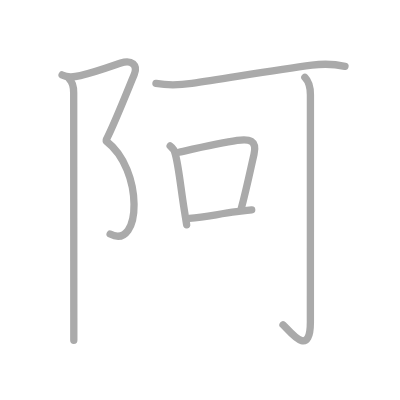
t = 0.00 s
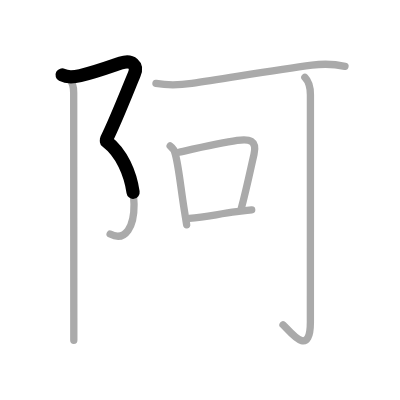
t = 1.50 s
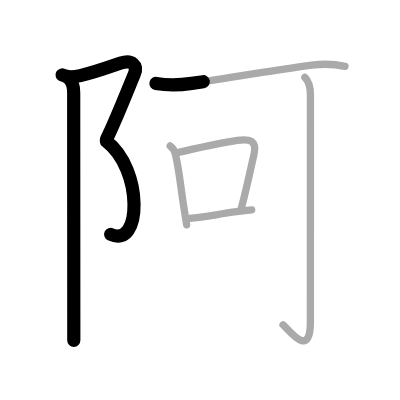
t = 3.25 s
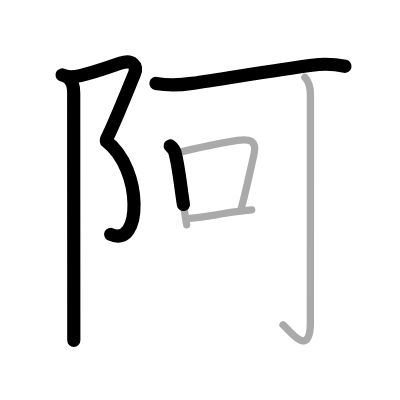
t = 4.75 s
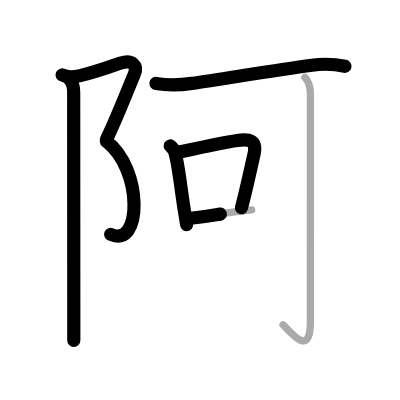
t = 6.50 s
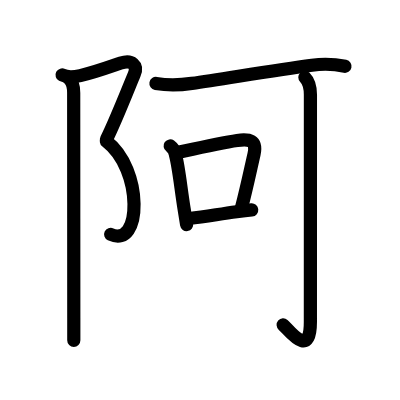
t = 8.00 s

The animated SVG that drew these frames (rendered in a browser with its animation timeline set to each time). Animation: 8 SMIL elements (animate=8); one cycle of 8.00 s.

<?xml version="1.0" standalone="no"?>
<!DOCTYPE svg PUBLIC "-//W3C//DTD SVG 1.1//EN"   "http://www.w3.org/Graphics/SVG/1.1/DTD/svg11.dtd">
<svg width="400px" height="400px"  version="1.1" xmlns="http://www.w3.org/2000/svg">
  <defs>
    <marker id="Triangle" viewBox="0 0 10 10" refX="0" refY="5" markerUnits="strokeWidth" markerWidth="3" style="stroke-opacity:0%;fill:#aaaaaa;" markerHeight="2" orient="auto">
      <path d="M 0 0 L 10 5 L 0 10 z" />
    </marker>
    
    <marker id="Arrow" viewBox="0 0 10 10" refX="5" refY="5" markerUnits="strokeWidth" markerWidth="1.8" style="stroke-opacity:0%;fill:#770000;" markerHeight="2" orient="auto">
      <path d="M 0 4 L 6 4 L 4 1 L 10 5 L 4 9 L 6 6 L 0 6 z" />
        <circle cx="5" cy="5" r="5" />
      </marker>
    
    <marker id="TriangleRed" viewBox="0 0 10 10" refX="0" refY="5" markerUnits="strokeWidth" markerWidth="3" style="stroke-opacity:0%;fill:#CC0000;" markerHeight="2" orient="auto">
      <path d="M 0 0 L 10 5 L 0 10 z" />
    </marker>
    
    <marker id="ArrowRed" viewBox="0 0 10 10" refX="5" refY="5" markerUnits="strokeWidth" markerWidth="1.8" style="stroke-opacity:0%;fill:#CC0000;" markerHeight="2" orient="auto">
      <path d="M 0 4 L 6 4 L 4 1 L 10 5 L 4 9 L 6 6 L 0 6 z" />
        <circle cx="5" cy="5" r="5" />
      </marker>
    
  </defs>
  
  <path style="fill:#ffffff; fill-opacity:100%; fill-rule:evenodd; stroke-width:0;" d="M 0 0 L 400px 0 L 400px 400px L 0 400px L 0 0" />

  <g transform="scale(3.6697247706422 3.6697247706422)">
<path style="fill:none; fill-opacity:0%; fill-rule:evenodd; stroke:#aaaaaa; stroke-opacity:100%; stroke-width: 1.5pt; stroke-linejoin:round; stroke-linecap:round;" d="M16.92 20.42c1.58 0.83 3.41 0.54 4.96 0.18c4.25-0.97 8.82-2.69 11.04-3.43c3-1 4.7 0.6 3.67 3.08C35.12 23.75 31.5 33 29 38"></path>
<path style="fill:none; fill-opacity:0%; fill-rule:evenodd; stroke:#aaaaaa; stroke-opacity:100%; stroke-width: 1.5pt; stroke-linejoin:round; stroke-linecap:round;" d="M29 38.5c10.11 7.7 9.62 29.62 1.01 25.29"></path>
<path style="fill:none; fill-opacity:0%; fill-rule:evenodd; stroke:#aaaaaa; stroke-opacity:100%; stroke-width: 1.5pt; stroke-linejoin:round; stroke-linecap:round;" d="M18.87 21.5c1.06 1.06 1.21 2.25 1.21 3.75c0 3.66 0.02 44.29 0.03 61.38c0 2.75 0 4.88 0 6.12"></path>
<path style="fill:none; fill-opacity:0%; fill-rule:evenodd; stroke:#aaaaaa; stroke-opacity:100%; stroke-width: 1.5pt; stroke-linejoin:round; stroke-linecap:round;" d="M42.5 22.73c3.75 0.65 6.73 0.43 9.77-0.01c8.9-1.28 22.52-3.61 32.72-4.96c3.2-0.42 5.86-0.37 9.02 0.31"></path>
<path style="fill:none; fill-opacity:0%; fill-rule:evenodd; stroke:#aaaaaa; stroke-opacity:100%; stroke-width: 1.5pt; stroke-linejoin:round; stroke-linecap:round;" d="M46.37 39.76c0.85 0.61 1.34 1.44 1.46 2.47c0.91 3.41 1.48 9.45 2.35 14.74c0.25 1.51 0.48 2.97 0.68 4.28"></path>
<path style="fill:none; fill-opacity:0%; fill-rule:evenodd; stroke:#aaaaaa; stroke-opacity:100%; stroke-width: 1.5pt; stroke-linejoin:round; stroke-linecap:round;" d="M48.75 41.49c7.23-1.6 11.66-2.6 15.88-3.21c3.32-0.47 5.46-0.07 4.59 3.74c-0.96 4.17-2.08 9.58-3.44 14.66"></path>
<path style="fill:none; fill-opacity:0%; fill-rule:evenodd; stroke:#aaaaaa; stroke-opacity:100%; stroke-width: 1.5pt; stroke-linejoin:round; stroke-linecap:round;" d="M51.57 59.53c4.7-0.44 7.64-1.14 12.92-1.84c1.24-0.16 2.59-0.33 4.1-0.48"></path>
<path style="fill:none; fill-opacity:0%; fill-rule:evenodd; stroke:#aaaaaa; stroke-opacity:100%; stroke-width: 1.5pt; stroke-linejoin:round; stroke-linecap:round;" d="M83.08 21.08c1.17 1.17 1.51 2.92 1.51 4.77c0 14.56-0.01 56.94-0.01 61.9c0 10.38-5.96 2-7.46 0.75"></path>

<path style="fill:none; fill-opacity:0%; fill-rule:evenodd; stroke:#000000; stroke-opacity:100%; stroke-width: 2.7pt; stroke-linejoin:round; stroke-linecap:round;" d="M16.92 20.42c1.58 0.83 3.41 0.54 4.96 0.18c4.25-0.97 8.82-2.69 11.04-3.43c3-1 4.7 0.6 3.67 3.08C35.12 23.75 31.5 33 29 38" pathLength="100" stroke-dashoffset="100" stroke-dasharray="100 105"><animate id="dashAnim1" attributeName="stroke-dashoffset" from="100" to="0" dur="1s" calcMode="linear" fill="freeze"/></path>
<path style="fill:none; fill-opacity:0%; fill-rule:evenodd; stroke:#000000; stroke-opacity:100%; stroke-width: 2.7pt; stroke-linejoin:round; stroke-linecap:round;" d="M29 38.5c10.11 7.7 9.62 29.62 1.01 25.29" pathLength="100" stroke-dashoffset="100" stroke-dasharray="100 105"><animate id="dashAnim2" attributeName="stroke-dashoffset" from="100" to="0" dur="1s" calcMode="linear" begin="dashAnim1.end" fill="freeze"/></path>
<path style="fill:none; fill-opacity:0%; fill-rule:evenodd; stroke:#000000; stroke-opacity:100%; stroke-width: 2.7pt; stroke-linejoin:round; stroke-linecap:round;" d="M18.87 21.5c1.06 1.06 1.21 2.25 1.21 3.75c0 3.66 0.02 44.29 0.03 61.38c0 2.75 0 4.88 0 6.12" pathLength="100" stroke-dashoffset="100" stroke-dasharray="100 105"><animate id="dashAnim3" attributeName="stroke-dashoffset" from="100" to="0" dur="1s" calcMode="linear" begin="dashAnim2.end" fill="freeze"/></path>
<path style="fill:none; fill-opacity:0%; fill-rule:evenodd; stroke:#000000; stroke-opacity:100%; stroke-width: 2.7pt; stroke-linejoin:round; stroke-linecap:round;" d="M42.5 22.73c3.75 0.65 6.73 0.43 9.77-0.01c8.9-1.28 22.52-3.61 32.72-4.96c3.2-0.42 5.86-0.37 9.02 0.31" pathLength="100" stroke-dashoffset="100" stroke-dasharray="100 105"><animate id="dashAnim4" attributeName="stroke-dashoffset" from="100" to="0" dur="1s" calcMode="linear" begin="dashAnim3.end" fill="freeze"/></path>
<path style="fill:none; fill-opacity:0%; fill-rule:evenodd; stroke:#000000; stroke-opacity:100%; stroke-width: 2.7pt; stroke-linejoin:round; stroke-linecap:round;" d="M46.37 39.76c0.85 0.61 1.34 1.44 1.46 2.47c0.91 3.41 1.48 9.45 2.35 14.74c0.25 1.51 0.48 2.97 0.68 4.28" pathLength="100" stroke-dashoffset="100" stroke-dasharray="100 105"><animate id="dashAnim5" attributeName="stroke-dashoffset" from="100" to="0" dur="1s" calcMode="linear" begin="dashAnim4.end" fill="freeze"/></path>
<path style="fill:none; fill-opacity:0%; fill-rule:evenodd; stroke:#000000; stroke-opacity:100%; stroke-width: 2.7pt; stroke-linejoin:round; stroke-linecap:round;" d="M48.75 41.49c7.23-1.6 11.66-2.6 15.88-3.21c3.32-0.47 5.46-0.07 4.59 3.74c-0.96 4.17-2.08 9.58-3.44 14.66" pathLength="100" stroke-dashoffset="100" stroke-dasharray="100 105"><animate id="dashAnim6" attributeName="stroke-dashoffset" from="100" to="0" dur="1s" calcMode="linear" begin="dashAnim5.end" fill="freeze"/></path>
<path style="fill:none; fill-opacity:0%; fill-rule:evenodd; stroke:#000000; stroke-opacity:100%; stroke-width: 2.7pt; stroke-linejoin:round; stroke-linecap:round;" d="M51.57 59.53c4.7-0.44 7.64-1.14 12.92-1.84c1.24-0.16 2.59-0.33 4.1-0.48" pathLength="100" stroke-dashoffset="100" stroke-dasharray="100 105"><animate id="dashAnim7" attributeName="stroke-dashoffset" from="100" to="0" dur="1s" calcMode="linear" begin="dashAnim6.end" fill="freeze"/></path>
<path style="fill:none; fill-opacity:0%; fill-rule:evenodd; stroke:#000000; stroke-opacity:100%; stroke-width: 2.7pt; stroke-linejoin:round; stroke-linecap:round;" d="M83.08 21.08c1.17 1.17 1.51 2.92 1.51 4.77c0 14.56-0.01 56.94-0.01 61.9c0 10.38-5.96 2-7.46 0.75" pathLength="100" stroke-dashoffset="100" stroke-dasharray="100 105"><animate id="dashAnim8" attributeName="stroke-dashoffset" from="100" to="0" dur="1s" calcMode="linear" begin="dashAnim7.end" fill="freeze"/></path>

</g>

</svg>  
          
